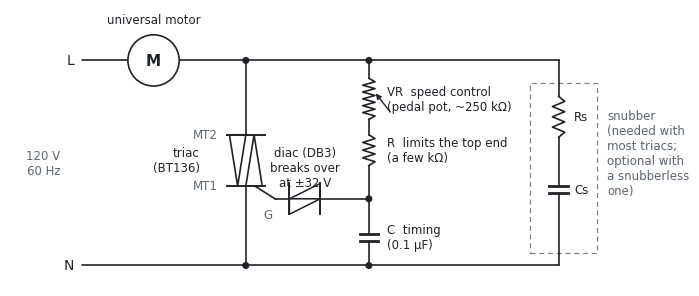
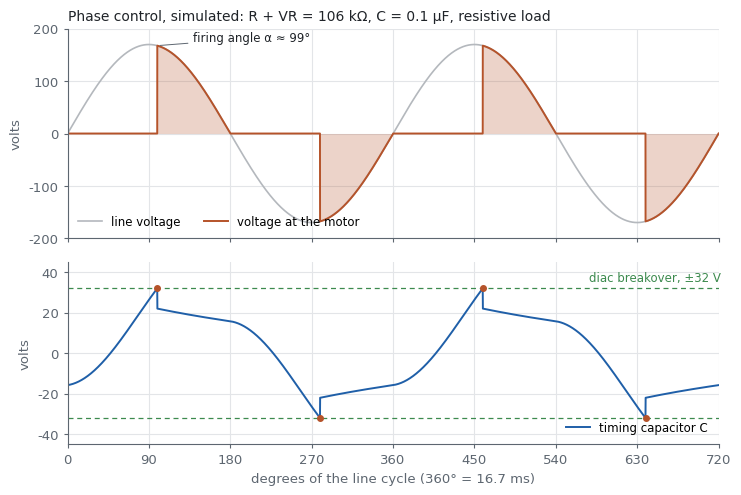
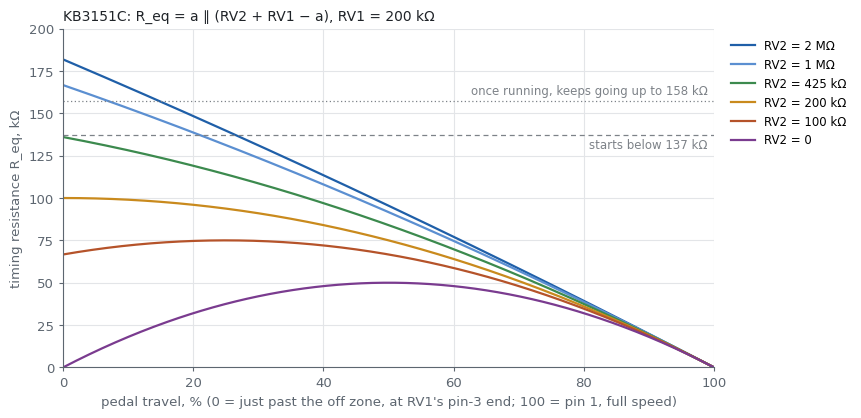
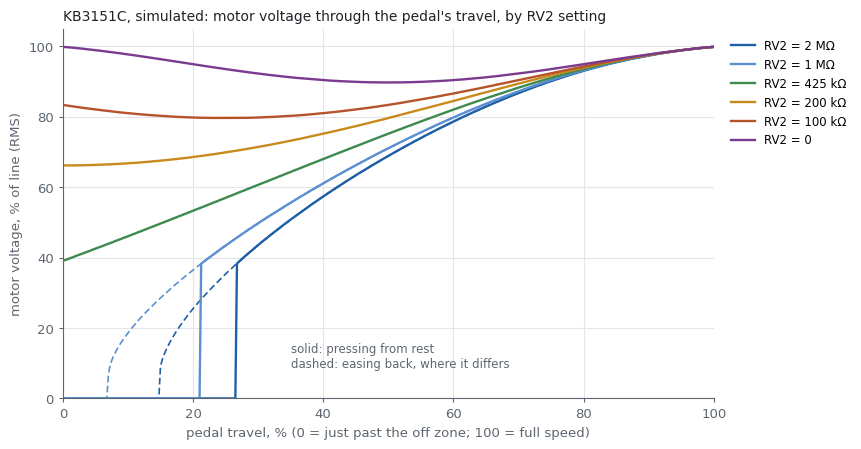
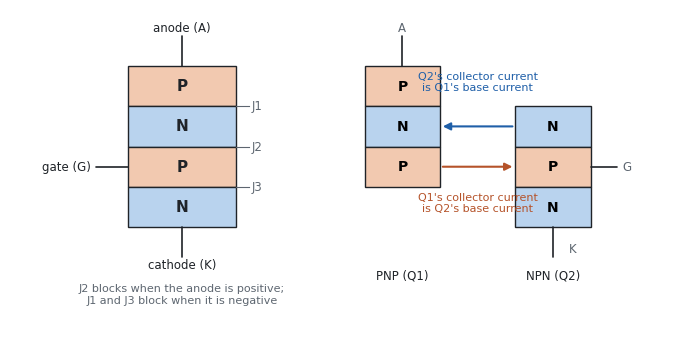
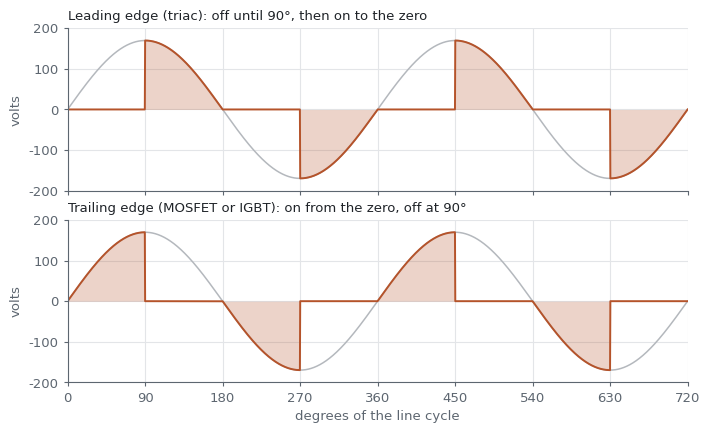

Reproduce these figures in Python, in order.
#!/usr/bin/env python3
"""Figures for the motor-control paper's triac sections: a minimal triac
phase control (section 5), its waveforms, and the KB3151C board's timing
network with its RV2 trimmer (section 11). Written by Claude at Robert
Drzyzgula's direction.

Usage: tools/make_triac_figures.py   (run from the repository root)
Writes SVGs to docs/images/diagrams/.

The firing curves are SIMULATED from a simple model, not measured:
  - 120 V, 60 Hz line (170 V peak).
  - Before the triac fires, the timing network sees the whole line voltage
    across the triac (the motor drops almost nothing at the network's mA or
    so). Once it fires, it sees about 1 V until the half-cycle ends.
  - Resistive load: the triac turns off at the voltage zero. (A motor's
    inductance carries conduction a little past it, which this ignores.)
  - The timing capacitor charges through R_total = R_eq + R2. When it
    reaches the diac's breakover, 32 V, the diac fires and the capacitor
    drops to 22 V (DB3: 28-36 V breakover, at least 5 V breakback; the
    drop is the least certain number here), then decays toward 1 V for the
    rest of the half-cycle.
Within each half-cycle the capacitor voltage is solved exactly (an RC
driven by a sine); the state is carried from half-cycle to half-cycle, so
the start and stop thresholds (snap-on hysteresis) come out of the model.
"motor voltage" is the RMS voltage a resistive load would see, as a
percentage of the line: a stand-in for speed, which also depends on load.
"""
import os

import matplotlib
matplotlib.use("Agg")
import matplotlib.pyplot as plt
from matplotlib.patches import Circle, Polygon, Rectangle, FancyArrowPatch
import numpy as np

OUT = "docs/images/diagrams"
os.makedirs(OUT, exist_ok=True)

INK, MUTED, GRID = "#1f2328", "#5d6670", "#e3e5e8"
ACCENT, WARM, GREEN = "#1f5fa8", "#b5532a", "#3c8a4e"
GRAY1, GRAY2 = "#7d8288", "#b4b8bd"
plt.rcParams.update({"font.family": "DejaVu Sans", "font.size": 9.5,
                     "svg.fonttype": "none", "svg.hashsalt": "triac"})


def save(fig, name):
    fig.savefig(os.path.join(OUT, name), format="svg", bbox_inches="tight")
    plt.close(fig)
    print("wrote", os.path.join(OUT, name))


def style(ax):
    for s in ("top", "right"):
        ax.spines[s].set_visible(False)
    for s in ("left", "bottom"):
        ax.spines[s].set_color(MUTED)
    ax.tick_params(colors=MUTED, length=3)
    ax.grid(True, color=GRID, lw=0.8)
    ax.set_axisbelow(True)


# ------------------------------------------------------------------ model
F = 60.0
W = 2 * np.pi * F
VPK = 120 * np.sqrt(2)
C2 = 0.1e-6
R2 = 1e3
VBO, VAFTER, VON = 32.0, 22.0, 1.0
TH = np.linspace(0, np.pi, 4001)[1:]


def half(vc0, rt, s):
    """One half-cycle from a zero crossing, sign s. Returns the capacitor
    voltage at its end and the firing angle (None if it didn't fire)."""
    wt = W * rt * C2
    a = VPK / np.sqrt(1 + wt ** 2)
    phi = np.arctan(wt)
    u = a * np.sin(TH - phi) + (s * vc0 + a * np.sin(phi)) * np.exp(-TH / wt)
    i = np.argmax(u >= VBO)
    if u[i] >= VBO:
        al = TH[i]
        return s * (VON + (VAFTER - VON) * np.exp(-(np.pi - al) / wt)), al
    return s * u[-1], None


def run(rt, vc, cycles=12):
    al = None
    for _ in range(cycles):
        vc, al = half(vc, rt, 1)
        vc, _ = half(vc, rt, -1)
    return vc, al


def cold(rt):
    """Capacitor voltage at an upward zero crossing when nothing has fired:
    the plain RC's steady state."""
    wt = W * rt * C2
    return -VPK / np.sqrt(1 + wt ** 2) * np.sin(np.arctan(wt))


def vfrac(al):
    return 0.0 if al is None else np.sqrt((np.pi - al + 0.5 * np.sin(2 * al)) / np.pi)


def thresholds():
    start = stop = None
    for r in np.arange(250e3, 50e3, -500):
        if run(r + R2, cold(r + R2))[1] is not None:
            start = r
            break
    vc = 0.0
    for r in np.arange(50e3, 300e3, 500):
        vc, al = run(r + R2, vc)
        if al is None:
            stop = r
            break
    return start, stop


R_START, R_STOP = thresholds()
print(f"model: starts from cold at R_eq = {R_START/1e3:.1f}k, keeps firing to {R_STOP/1e3:.1f}k")


# ------------------------------------------------------------------ minimal circuit
def wire(ax, pts, ls="-", col=INK):
    pts = np.array(pts)
    ax.plot(pts[:, 0], pts[:, 1], color=col, lw=1.2, ls=ls, solid_capstyle="round")


def node(ax, x, y):
    ax.add_patch(Circle((x, y), 0.055, fc=INK, ec=INK, zorder=5))


def vres(ax, x, y0, y1, n=6, amp=0.12):
    ys = np.linspace(y0, y1, 2 * n + 1)
    xs = np.full_like(ys, x)
    xs[1:-1:2] += amp
    xs[2:-1:2] -= amp
    ax.plot(xs, ys, color=INK, lw=1.2)


def vcap(ax, x, y, w=0.36, gap=0.13):
    ax.plot([x - w / 2, x + w / 2], [y + gap / 2] * 2, color=INK, lw=2.0)
    ax.plot([x - w / 2, x + w / 2], [y - gap / 2] * 2, color=INK, lw=2.0)


def triac(ax, x, y0, y1):
    """Vertical triac: MT2 at y1 (top), MT1 at y0, gate off the MT1 side."""
    w = 0.32
    ax.plot([x - w - 0.05, x + w + 0.05], [y1, y1], color=INK, lw=1.4)
    ax.plot([x - w - 0.05, x + w + 0.05], [y0, y0], color=INK, lw=1.4)
    ax.add_patch(Polygon([[x - w, y1], [x, y1], [x - w / 2, y0]], closed=True, fc="white", ec=INK, lw=1.2))
    ax.add_patch(Polygon([[x, y0], [x + w, y0], [x + w / 2, y1]], closed=True, fc="white", ec=INK, lw=1.2))
    ax.plot([x + w * 0.55, x + w + 0.25], [y0, y0 - 0.25], color=INK, lw=1.2)
    return x + w + 0.25, y0 - 0.25


def diac(ax, x0, x1, y):
    h = 0.3
    xm = (x0 + x1) / 2
    ax.plot([x0, x0], [y - h, y + h], color=INK, lw=1.4)
    ax.plot([x1, x1], [y - h, y + h], color=INK, lw=1.4)
    ax.add_patch(Polygon([[x0, y], [x1, y + h], [x1, y]], closed=True, fc="white", ec=INK, lw=1.1))
    ax.add_patch(Polygon([[x1, y], [x0, y - h], [x0, y]], closed=True, fc="white", ec=INK, lw=1.1))
    del xm


def note(ax, x, y, text, ha="left", va="center", col=INK, size=8.5):
    ax.text(x, y, text, ha=ha, va=va, color=col, fontsize=size)


fig, ax = plt.subplots(figsize=(8.6, 4.6))
ax.set_aspect("equal")
ax.axis("off")
top, bot = 4.0, 0.0
xt, xr, xs = 3.2, 5.6, 9.3          # triac, timing branch, snubber
# line, motor, rails
note(ax, -0.15, top, "L", ha="right", size=10)
note(ax, -0.15, bot, "N", ha="right", size=10)
ax.text(-0.75, (top + bot) / 2, "120 V\n60 Hz", ha="center", va="center", color=MUTED, fontsize=8.5)
wire(ax, [[0, top], [0.9, top]])
ax.add_patch(Circle((1.4, top), 0.5, fc="white", ec=INK, lw=1.2, zorder=3))
ax.text(1.4, top, "M", ha="center", va="center", color=INK, fontsize=11, weight="bold", zorder=4)
note(ax, 1.4, top + 0.8, "universal motor", ha="center")
wire(ax, [[1.9, top], [xs, top]])
wire(ax, [[0, bot], [xs, bot]])
node(ax, xt, top); node(ax, xr, top); node(ax, xt, bot); node(ax, xr, bot)
# triac
wire(ax, [[xt, top], [xt, 2.55]])
gx, gy = triac(ax, xt, 1.55, 2.55)
wire(ax, [[xt, 1.55], [xt, bot]])
note(ax, xt - 0.55, 2.55, "MT2", ha="right", col=MUTED)
note(ax, xt - 0.55, 1.55, "MT1", ha="right", col=MUTED)
note(ax, xt - 0.9, 2.05, "triac\n(BT136)", ha="right")
# gate -> diac -> timing node
yd = gy
wire(ax, [[gx, gy], [4.05, yd]])
diac(ax, 4.05, 4.65, yd)
wire(ax, [[4.65, yd], [xr, yd]])
node(ax, xr, yd)
note(ax, 4.35, yd + 0.6, "diac (DB3)\nbreaks over\nat ±32 V", ha="center")
note(ax, gx - 0.05, gy - 0.3, "G", ha="right", col=MUTED)
# timing branch: pot, fixed R, capacitor
wire(ax, [[xr, top], [xr, 3.65]])
vres(ax, xr, 3.65, 2.85)
ax.add_patch(FancyArrowPatch((xr + 0.45, 2.95), (xr + 0.1, 3.4), arrowstyle="-|>", mutation_scale=8, color=INK, lw=1.0))
wire(ax, [[xr, 2.85], [xr, 2.55]])
vres(ax, xr, 2.55, 1.95, n=4)
wire(ax, [[xr, 1.95], [xr, yd]])
wire(ax, [[xr, yd], [xr, 0.62]])
vcap(ax, xr, 0.55)
wire(ax, [[xr, 0.48], [xr, bot]])
note(ax, xr + 0.35, 3.25, "VR  speed control\n(pedal pot, ~250 kΩ)")
note(ax, xr + 0.35, 2.25, "R  limits the top end\n(a few kΩ)")
note(ax, xr + 0.35, 0.55, "C  timing\n(0.1 µF)")
# snubber
ax.add_patch(Rectangle((xs - 0.55, 0.25), 1.3, 3.3, fc="none", ec=GRAY1, lw=0.9, ls=(0, (4, 3))))
wire(ax, [[xs, top], [xs, 3.3]])
vres(ax, xs, 3.3, 2.5, n=4)
wire(ax, [[xs, 2.5], [xs, 1.55]])
vcap(ax, xs, 1.48)
wire(ax, [[xs, 1.41], [xs, bot]])
note(ax, xs + 0.3, 2.9, "Rs")
note(ax, xs + 0.3, 1.48, "Cs")
note(ax, xs + 0.95, 2.2, "snubber\n(needed with\nmost triacs;\noptional with\na snubberless\none)", col=MUTED)
ax.set_xlim(-1.4, 11.6)
ax.set_ylim(-0.4, 5.0)
save(fig, "triac-minimal.svg")


# ------------------------------------------------------------------ waveforms
def trace(rt, cycles=2, settle=12, n=2000):
    vc, _ = run(rt, 0.0, settle)
    tt, vl, vm, vcs, fires = [], [], [], [], []
    for c in range(cycles):
        for k, s in enumerate((1, -1)):
            wt = W * rt * C2
            th = np.linspace(0, np.pi, n)
            dt = th[1] - th[0]
            on = False
            for t in th:
                line = s * VPK * np.sin(t)
                vt = s * VON if on else line
                vc += (vt - vc) * (1 - np.exp(-dt / wt))
                if not on and s * vc >= VBO:
                    on = True
                    fires.append((c * 2 * np.pi + k * np.pi + t, vc))
                    vc = s * VAFTER
                tt.append(c * 2 * np.pi + k * np.pi + t)
                vl.append(line)
                vm.append(line if on else 0.0)
                vcs.append(vc)
    return (np.degrees(np.array(tt)), np.array(vl), np.array(vm), np.array(vcs), fires)


rt_demo = 105e3 + R2
tt, vl, vm, vcs, fires = trace(rt_demo)
al_demo = np.degrees(fires[0][0])
fig, (a1, a2) = plt.subplots(2, 1, figsize=(8.4, 5.4), sharex=True,
                             gridspec_kw={"height_ratios": [1.15, 1], "hspace": 0.12})
style(a1)
a1.plot(tt, vl, color=GRAY2, lw=1.2, label="line voltage")
a1.fill_between(tt, 0, vm, color=WARM, alpha=0.25, lw=0)
a1.plot(tt, vm, color=WARM, lw=1.4, label="voltage at the motor")
a1.set_ylabel("volts", color=MUTED)
a1.set_ylim(-200, 200)
a1.legend(loc="lower left", frameon=False, fontsize=8.5, ncol=2)
a1.annotate(f"firing angle α ≈ {al_demo:.0f}°", (al_demo, VPK * np.sin(np.radians(al_demo))),
            xytext=(al_demo + 40, 175), color=INK, fontsize=8.5,
            arrowprops=dict(arrowstyle="-", color=MUTED, lw=0.7))
style(a2)
a2.plot(tt, vcs, color=ACCENT, lw=1.4, label="timing capacitor C")
for v in (VBO, -VBO):
    a2.axhline(v, color=GREEN, lw=0.9, ls=(0, (4, 3)))
a2.text(722, VBO + 2, "diac breakover, ±32 V", color=GREEN, fontsize=8.5, ha="right", va="bottom")
for t, v in fires:
    a2.plot(np.degrees(t), v, "o", ms=4, color=WARM)
a2.set_ylim(-45, 45)
a2.set_ylabel("volts", color=MUTED)
a2.set_xlabel("degrees of the line cycle (360° = 16.7 ms)", color=MUTED)
a2.set_xticks(np.arange(0, 721, 90))
a2.set_xlim(0, 720)
a2.legend(loc="lower right", frameon=False, fontsize=8.5)
a1.set_title("Phase control, simulated: R + VR = 106 kΩ, C = 0.1 µF, resistive load", loc="left",
             fontsize=10, color=INK)
save(fig, "triac-waveforms.svg")


# ------------------------------------------------------------------ KB3151C timing network
R1T = 200e3                       # RV1, the slide pot's whole track
RV2S = [2e6, 1e6, 425e3, 200e3, 100e3, 0.0]
COLS = {2e6: "#1f5fa8", 1e6: "#5b8fd1", 425e3: "#3c8a4e", 200e3: "#c98a1d", 100e3: "#b5532a", 0.0: "#7a3b8f"}


def lab(rv):
    return "RV2 = 0" if rv == 0 else (f"RV2 = {rv/1e6:g} MΩ" if rv >= 1e6 else f"RV2 = {rv/1e3:g} kΩ")


def req(x, rv):
    """x: pedal travel, 0 at the off zone (wiper at RV1's pin-3 end), 1 at
    full speed (pin 1). a is the pin-1-to-wiper section."""
    a = (1 - x) * R1T
    return a * (rv + R1T - a) / (rv + R1T)


xs = np.linspace(0, 1, 401)
fig, ax = plt.subplots(figsize=(8.4, 4.4))
style(ax)
for rv in RV2S:
    ax.plot(xs * 100, [req(x, rv) / 1e3 for x in xs], color=COLS[rv], lw=1.6, label=lab(rv))
ax.axhline(R_START / 1e3, color=GRAY1, lw=0.9, ls=(0, (4, 3)))
ax.axhline(R_STOP / 1e3, color=GRAY1, lw=0.9, ls=(0, (1, 2)))
ax.text(99, R_START / 1e3 - 2, f"starts below {R_START/1e3:.0f} kΩ", ha="right", va="top", color=GRAY1, fontsize=8.5)
ax.text(99, R_STOP / 1e3 + 2, f"once running, keeps going up to {R_STOP/1e3:.0f} kΩ", ha="right", va="bottom",
        color=GRAY1, fontsize=8.5)
ax.set_xlim(0, 100)
ax.set_ylim(0, 200)
ax.set_xlabel("pedal travel, % (0 = just past the off zone, at RV1's pin-3 end; 100 = pin 1, full speed)",
              color=MUTED)
ax.set_ylabel("timing resistance R_eq, kΩ", color=MUTED)
ax.legend(frameon=False, fontsize=8.5, loc="upper left", bbox_to_anchor=(1.01, 1.0))
ax.set_title("KB3151C: R_eq = a ∥ (RV2 + RV1 − a), RV1 = 200 kΩ", loc="left", fontsize=10, color=INK)
save(fig, "kb3151c-req.svg")


def sweep(rv):
    rq = np.array([req(x, rv) for x in xs])
    press, vc, running = [], 0.0, False
    for r in rq:
        if not running:
            vc = cold(r + R2)
        vc, al = run(r + R2, vc)
        running = al is not None
        press.append(vfrac(al))
    rel, vc = [], 0.0
    for r in rq[::-1]:
        vc, al = run(r + R2, vc)
        if al is None:
            vc = cold(r + R2)
        rel.append(vfrac(al))
    return np.array(press) * 100, np.array(rel[::-1]) * 100


fig, ax = plt.subplots(figsize=(8.4, 4.8))
style(ax)
table = []
for rv in RV2S:
    p, r = sweep(rv)
    ax.plot(xs * 100, p, color=COLS[rv], lw=1.7, label=lab(rv))
    if np.any(np.abs(p - r) > 0.5):
        ax.plot(xs * 100, r, color=COLS[rv], lw=1.2, ls=(0, (4, 2)))
    on = xs[p > 0]
    table.append((rv, req(0, rv), on[0] * 100 if len(on) else None, p[p > 0][0] if len(on) else 0,
                  r[r > 0].min() if np.any(r > 0) else 0))
ax.set_xlim(0, 100)
ax.set_ylim(0, 105)
ax.set_xlabel("pedal travel, % (0 = just past the off zone; 100 = full speed)", color=MUTED)
ax.set_ylabel("motor voltage, % of line (RMS)", color=MUTED)
ax.legend(frameon=False, fontsize=8.5, loc="upper left", bbox_to_anchor=(1.01, 1.0))
ax.text(35, 12, "solid: pressing from rest\ndashed: easing back, where it differs", color=MUTED, fontsize=8.5, va="center")
ax.set_title("KB3151C, simulated: motor voltage through the pedal's travel, by RV2 setting", loc="left",
             fontsize=10, color=INK)
save(fig, "kb3151c-voltage.svg")

print("RV2      R_eq at end   starts at   first V   lowest V while running")
for rv, re, st, v0, vmin in table:
    print(f"{lab(rv):16s} {re/1e3:6.1f}k   {st if st is None else round(st,1)}%   {v0:5.1f}%   {vmin:5.1f}%")


# ------------------------------------------------------------------ "Inside a Switching Circuit"
# (written to docs/images/switching/)
OUT2 = "docs/images/switching"
os.makedirs(OUT2, exist_ok=True)


def save2(fig, name):
    fig.savefig(os.path.join(OUT2, name), format="svg", bbox_inches="tight")
    plt.close(fig)
    print("wrote", os.path.join(OUT2, name))


# SCR: four layers, and the same layers as two transistors
PCOL, NCOL = "#f2c9b0", "#b9d3ee"
fig, ax = plt.subplots(figsize=(8.6, 4.2))
ax.set_aspect("equal")
ax.axis("off")
# left: the four-layer stack, anode on top
lay = [("P", PCOL), ("N", NCOL), ("P", PCOL), ("N", NCOL)]
for k, (t, col) in enumerate(lay):
    y = 3.0 - k * 0.75
    ax.add_patch(Rectangle((0, y), 2.0, 0.75, fc=col, ec=INK, lw=1.0))
    ax.text(1.0, y + 0.375, t, ha="center", va="center", fontsize=11, weight="bold", color=INK)
for k, jn in enumerate(("J1", "J2", "J3")):
    y = 3.0 - k * 0.75
    ax.plot([2.0, 2.25], [y, y], color=MUTED, lw=0.8)
    ax.text(2.3, y, jn, va="center", fontsize=8.5, color=MUTED)
wire(ax, [[1.0, 3.75], [1.0, 4.3]]); note(ax, 1.0, 4.45, "anode (A)", ha="center")
wire(ax, [[1.0, 0.75], [1.0, 0.2]]); note(ax, 1.0, 0.05, "cathode (K)", ha="center")
wire(ax, [[0.0, 1.875], [-0.6, 1.875]]); note(ax, -0.7, 1.875, "gate (G)", ha="right")
note(ax, 1.0, -0.5, "J2 blocks when the anode is positive;\nJ1 and J3 block when it is negative", ha="center",
     col=MUTED, size=8)
# right: the same layers as two transistors, side by side at the same heights
x0, x2 = 4.4, 7.2
for k, (t, col) in enumerate(lay[:3]):           # PNP (Q1): P N P
    y = 3.0 - k * 0.75
    ax.add_patch(Rectangle((x0, y), 1.4, 0.75, fc=col, ec=INK, lw=1.0))
    ax.text(x0 + 0.7, y + 0.375, t, ha="center", va="center", fontsize=10, weight="bold")
for k, (t, col) in enumerate(lay[1:]):           # NPN (Q2): N P N, one layer lower
    y = 2.25 - k * 0.75
    ax.add_patch(Rectangle((x2, y), 1.4, 0.75, fc=col, ec=INK, lw=1.0))
    ax.text(x2 + 0.7, y + 0.375, t, ha="center", va="center", fontsize=10, weight="bold")
note(ax, x0 + 0.7, -0.15, "PNP (Q1)", ha="center")
note(ax, x2 + 0.7, -0.15, "NPN (Q2)", ha="center")
# Q2's collector (its N, level 2.25) feeds Q1's base (its N); Q1's collector (its lower P, level 1.5) feeds Q2's base
ax.add_patch(FancyArrowPatch((x2, 2.625), (x0 + 1.4, 2.625), arrowstyle="-|>", mutation_scale=11,
                             color=ACCENT, lw=1.5))
ax.add_patch(FancyArrowPatch((x0 + 1.4, 1.875), (x2, 1.875), arrowstyle="-|>", mutation_scale=11,
                             color=WARM, lw=1.5))
note(ax, (x0 + 1.4 + x2) / 2, 3.45, "Q2's collector current\nis Q1's base current", ha="center", col=ACCENT, size=8)
note(ax, (x0 + 1.4 + x2) / 2, 1.2, "Q1's collector current\nis Q2's base current", ha="center", col=WARM, size=8)
wire(ax, [[x0 + 0.7, 3.75], [x0 + 0.7, 4.3]]); note(ax, x0 + 0.7, 4.45, "A", ha="center", col=MUTED)
wire(ax, [[x2 + 0.7, 0.75], [x2 + 0.7, 0.2]]); note(ax, x2 + 1.0, 0.35, "K", col=MUTED)
wire(ax, [[x2 + 1.4, 1.875], [x2 + 1.9, 1.875]]); note(ax, x2 + 2.0, 1.875, "G", col=MUTED)
ax.set_xlim(-2.2, 10.2)
ax.set_ylim(-1.2, 4.8)
save2(fig, "scr-structure.svg")

# leading edge versus trailing edge, same RMS on a resistive load
th = np.linspace(0, 720, 2000)
v = VPK * np.sin(np.radians(th))
ph = th % 180
lead = np.where(ph >= 90, v, 0.0)
trail = np.where(ph <= 90, v, 0.0)
fig, (b1, b2) = plt.subplots(2, 1, figsize=(8.0, 4.6), sharex=True, gridspec_kw={"hspace": 0.18})
for axx, w, title in ((b1, lead, "Leading edge (triac): off until 90°, then on to the zero"),
                      (b2, trail, "Trailing edge (MOSFET or IGBT): on from the zero, off at 90°")):
    style(axx)
    axx.plot(th, v, color=GRAY2, lw=1.1)
    axx.fill_between(th, 0, w, color=WARM, alpha=0.25, lw=0)
    axx.plot(th, w, color=WARM, lw=1.4)
    axx.set_ylim(-200, 200)
    axx.set_ylabel("volts", color=MUTED)
    axx.set_title(title, loc="left", fontsize=9.5, color=INK)
b2.set_xticks(np.arange(0, 721, 90))
b2.set_xlim(0, 720)
b2.set_xlabel("degrees of the line cycle", color=MUTED)
save2(fig, "leading-trailing.svg")
